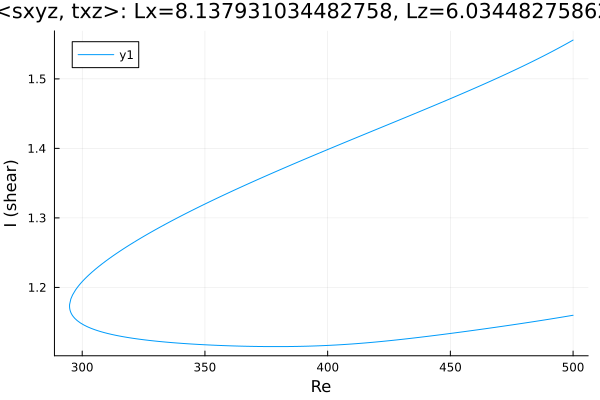

Source data for this figure (header and first rows):
Re, shear
500.0, 1.16
498.8, 1.159
497.4, 1.158
496, 1.158
494.6, 1.157
494.5, 1.157
493.1, 1.156
491.7, 1.155
490.3, 1.154
488.8, 1.153
487.4, 1.153
486, 1.152
484.6, 1.151
483.2, 1.15
481.8, 1.15
480.4, 1.149
478.9, 1.148
477.5, 1.147
476.1, 1.147
474.7, 1.146
473.3, 1.145
471.9, 1.144
470.5, 1.144
469, 1.143
467.6, 1.142
466.2, 1.142
464.8, 1.141
463.4, 1.14
462, 1.139
460.6, 1.139
459.1, 1.138
457.7, 1.137
456.3, 1.137
454.9, 1.136
453.5, 1.135
452.1, 1.135
450.7, 1.134
449.2, 1.133
447.8, 1.133
446.4, 1.132
445, 1.132
443.6, 1.131
442.2, 1.13
440.8, 1.13
439.3, 1.129
437.9, 1.128
436.5, 1.128
435.1, 1.127
433.7, 1.127
432.3, 1.126
430.9, 1.126
429.4, 1.125
428, 1.124
426.6, 1.124
425.2, 1.123
423.8, 1.123
422.4, 1.122
421, 1.122
419.5, 1.121
418.1, 1.121
... 303 more rows
